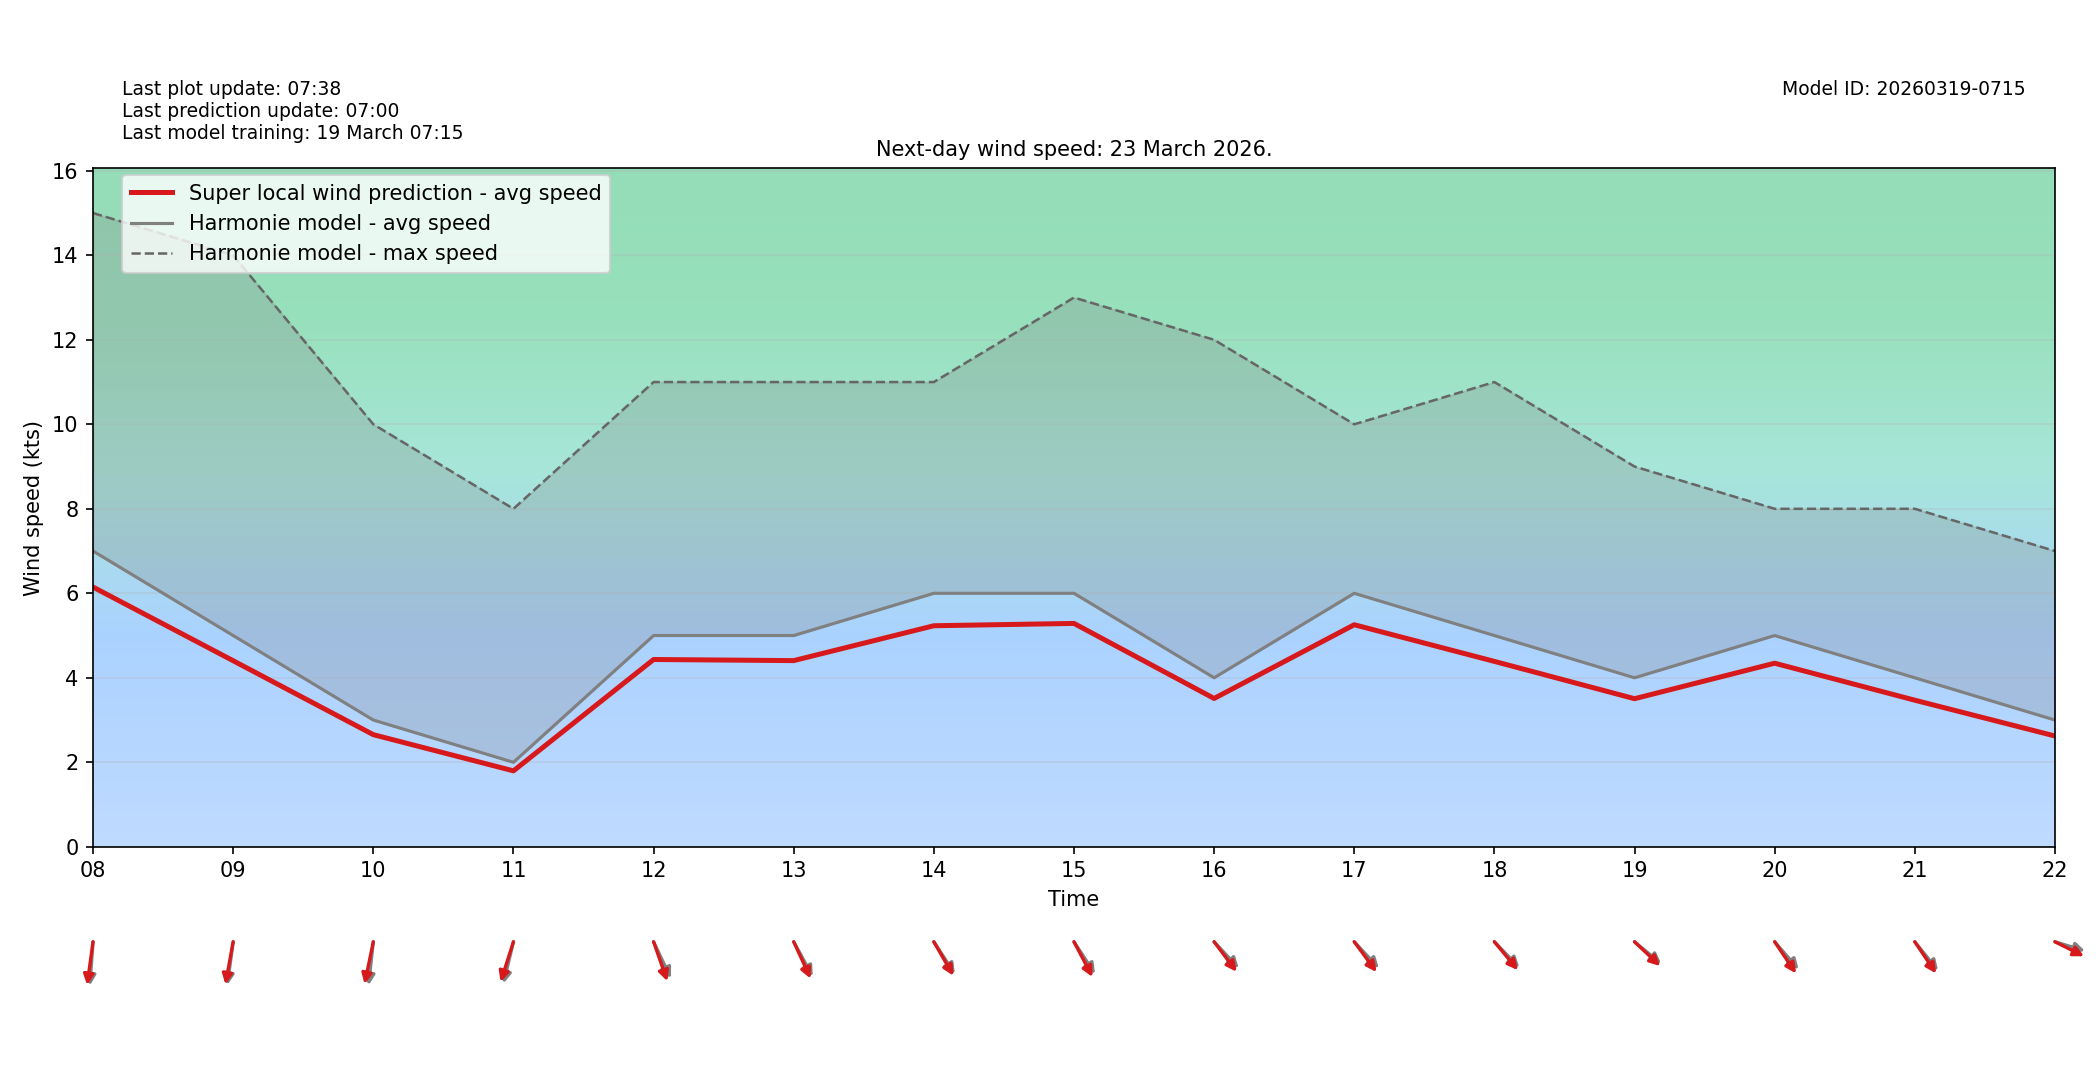

The data file committed next to this chart (first rows):
target_time_utc, hour_utc, forecast_wind_speed, lstm_pred_wind_speed, delta_speed_lstm_minus_forecast, forecast_wind_dir_deg, lstm_pred_wind_dir_deg, delta_dir_lstm_minus_forecast
2026-03-23T00:00:00Z, 00, 5.0, 4.281, -0.7194, 357.0, 2.95, 5.95
2026-03-23T01:00:00Z, 01, 3.0, 2.586, -0.414, 38.0, 42.47, 4.472
2026-03-23T02:00:00Z, 02, 4.0, 3.483, -0.517, 358.0, 2.581, 4.581
2026-03-23T03:00:00Z, 03, 6.0, 5.217, -0.7833, 348.0, 352.7, 4.73
2026-03-23T04:00:00Z, 04, 4.0, 3.507, -0.4934, 3.0, 7.831, 4.831
2026-03-23T05:00:00Z, 05, 5.0, 4.358, -0.6419, 355.0, 359.1, 4.063
2026-03-23T06:00:00Z, 06, 9.0, 7.767, -1.233, 353.0, 359, 6.005
2026-03-23T07:00:00Z, 07, 8.0, 6.919, -1.081, 358.0, 1.544, 3.544
2026-03-23T08:00:00Z, 08, 7.0, 6.147, -0.8531, 6.0, 11.12, 5.121
2026-03-23T09:00:00Z, 09, 5.0, 4.404, -0.5961, 11.0, 14.63, 3.635
2026-03-23T10:00:00Z, 10, 3.0, 2.654, -0.3459, 9.0, 16.46, 7.46
2026-03-23T11:00:00Z, 11, 2.0, 1.797, -0.2028, 19.0, 24.59, 5.59
2026-03-23T12:00:00Z, 12, 5.0, 4.433, -0.5668, 326.0, 333.4, 7.435
2026-03-23T13:00:00Z, 13, 5.0, 4.407, -0.5933, 322.0, 326.6, 4.638
2026-03-23T14:00:00Z, 14, 6.0, 5.232, -0.7679, 317.0, 320.5, 3.531
2026-03-23T15:00:00Z, 15, 6.0, 5.287, -0.7132, 317.0, 323.1, 6.06
2026-03-23T16:00:00Z, 16, 4.0, 3.511, -0.489, 307.0, 313, 5.959
2026-03-23T17:00:00Z, 17, 6.0, 5.256, -0.7444, 307.0, 313.5, 6.517
2026-03-23T18:00:00Z, 18, 5.0, 4.388, -0.6118, 306.0, 310.1, 4.129
2026-03-23T19:00:00Z, 19, 4.0, 3.505, -0.4949, 300.0, 303.5, 3.454
2026-03-23T20:00:00Z, 20, 5.0, 4.345, -0.6549, 309.0, 316, 6.955
2026-03-23T21:00:00Z, 21, 4.0, 3.47, -0.5303, 311.0, 316, 5.042
2026-03-23T22:00:00Z, 22, 3.0, 2.623, -0.3773, 282.0, 289.2, 7.174
2026-03-23T23:00:00Z, 23, 3.0, 2.624, -0.3764, 241.0, 246.3, 5.335
